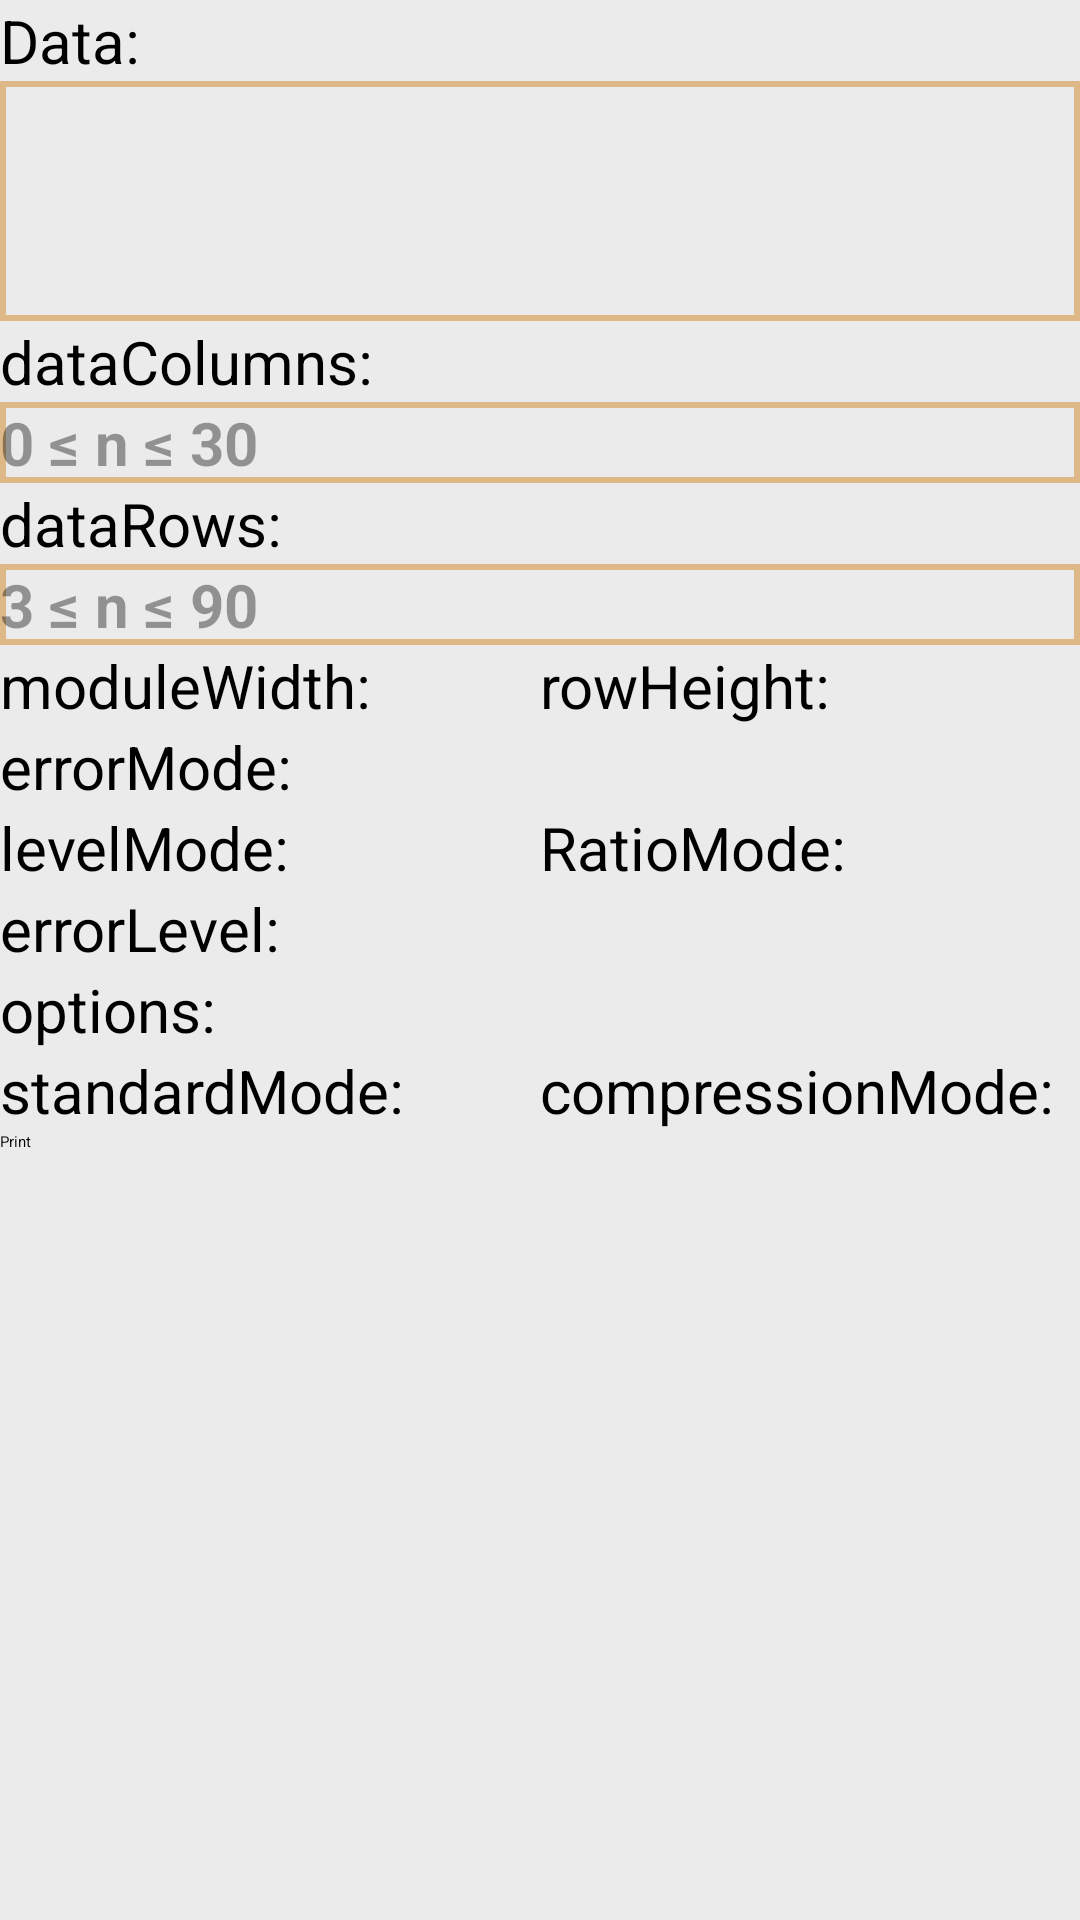

Produce the Android XML layout that renders to this screen, including the resource entries it uses.
<!-- AndroidManifest.xml: application theme AppTheme -->
<!-- res/layout/activity_pdf417.xml -->
<?xml version="1.0" encoding="utf-8"?>

<LinearLayout xmlns:android="http://schemas.android.com/apk/res/android"
    android:layout_width="match_parent"
    android:layout_height="match_parent"    
    android:orientation="vertical" >

    <LinearLayout 
	    android:gravity="center_vertical"
	    android:layout_width="fill_parent"
	    android:layout_height="fill_parent">   
 
	    <ScrollView 
	        android:scrollbarAlwaysDrawVerticalTrack="false"
	        android:id="@+id/preview_dashboard_v" 
	        android:background="#ffebebeb" 
	        android:scrollbars="vertical" 
	        android:fadingEdge="vertical"    
	        android:layout_width="0.0dip"    
	        android:layout_height="fill_parent" 
	        android:layout_weight="1.0">
	        	                
            <LinearLayout 
                android:orientation="vertical" 
                android:layout_width="fill_parent" 
                android:layout_height="wrap_content">
			
			    <TextView
			        android:id="@+id/itemName3"
			        android:layout_width="wrap_content"
			        android:layout_height="wrap_content"
			        android:text="@string/activity_qrcode_data"
			        android:textSize="20.0dip" />
			    <EditText
			        android:id="@+id/txtpdf417Data"
			        android:layout_width="fill_parent"        
			        android:layout_height="80sp"
			        android:inputType="textMultiLine"
			        android:background="@drawable/my_edittext"
			        android:textColor="#000000"
			        android:textSize="20sp"
			        android:textStyle="bold" />
				<TextView
				    android:layout_width="wrap_content"
				    android:layout_height="wrap_content"
				    android:text="@string/activity_pdf417_dataColumns" 
				    android:textSize="20.0dip"
				    />
				<EditText
			        android:id="@+id/txtpdf417dataColumns"
			        android:layout_width="match_parent"        
			        android:layout_height="wrap_content"
			        android:background="@drawable/my_edittext"
			        android:textColor="#000000"
			        android:textSize="20sp"
			        android:hint="0 ≤ n ≤ 30"
			        android:textStyle="bold"
			        android:inputType="number"
			         />
				
				<TextView
				    android:layout_width="wrap_content"
				    android:layout_height="wrap_content"
				    android:text="@string/activity_pdf417_dataRows" 
				    android:textSize="20.0dip"
				    />
				<EditText
			        android:id="@+id/txtpdf417dataRows"
			        android:layout_width="match_parent"        
			        android:layout_height="wrap_content"
			        android:background="@drawable/my_edittext"
			        android:textColor="#000000"
			        android:textSize="20sp"
			        android:hint="3 ≤ n ≤ 90"
			        android:textStyle="bold"
			        android:inputType="number"
			         />
				<LinearLayout 
				    android:layout_width="match_parent"
				    android:layout_height="wrap_content"
				    android:orientation="horizontal">
				<LinearLayout 
				    android:layout_width="50dp"
				    android:layout_height="wrap_content"
				    android:orientation="vertical"
				    android:layout_weight="1">
				<TextView
			        android:layout_width="wrap_content"
			        android:layout_height="wrap_content"
			        android:text="@string/activity_pdf417_moduleWidth"
			        android:textSize="20.0dip" />
			    <Spinner
			        android:id="@+id/spnpdf417moduleWidth"
			        android:layout_width="fill_parent"
			        android:layout_height="wrap_content"
			        android:textSize="20.0dip" />
			    </LinearLayout>
			    
				<LinearLayout 
				    android:layout_width="50dp"
				    android:layout_height="wrap_content"
				    android:orientation="vertical"
				    android:layout_weight="1">
				<TextView
			        android:layout_width="wrap_content"
			        android:layout_height="wrap_content"
			        android:text="@string/activity_pdf417_rowHeight"
			        android:textSize="20.0dip" />
			    <Spinner
			        android:id="@+id/spnpdf417rowHeight"
			        android:layout_width="fill_parent"
			        android:layout_height="wrap_content"
			        android:textSize="20.0dip" />
			    </LinearLayout>
			    
			    </LinearLayout>
			    <TextView
			        android:layout_width="wrap_content"
			        android:layout_height="wrap_content"
			        android:text="@string/activity_pdf417_errorMode"
			        android:textSize="20.0dip" />
			    <RadioGroup
			        android:id="@+id/rg_pdf417_errorMode"
			        android:orientation="horizontal"
			        android:layout_width="fill_parent"        
			        android:layout_height="wrap_content" >
			
			        <RadioButton
			            android:id="@+id/rb_pdf417_hierarchicalMode"
			            android:layout_width="fill_parent"
			            android:layout_height="wrap_content"            
			            android:checked="true"
			            android:layout_weight="1.0"
			            android:textSize="20.0dip"
			            android:text="@string/activity_pdf417_hierarchicalMode" />
			
			        <RadioButton
			            android:id="@+id/rb_pdf417_RatioMode"
			            android:layout_width="fill_parent"
			            android:layout_height="wrap_content"
			            android:layout_weight="1.0"
			            android:textSize="20.0dip"
			            android:text="@string/activity_pdf417_RatioMode" />
			    </RadioGroup>
				<LinearLayout 
				    android:layout_width="match_parent"
				    android:layout_height="wrap_content"
				    android:orientation="horizontal">
			    <TextView
			        android:layout_width="wrap_content"
			        android:layout_height="wrap_content"
			        android:text="@string/activity_pdf417_errorLevel"
			        android:textSize="20.0dip" />
			    <Spinner
			        android:id="@+id/spn_pdf417_errorLevel"
			        android:layout_width="fill_parent"
			        android:layout_height="wrap_content"
			        android:textSize="20.0dip" />
				</LinearLayout>
			    
			
			    <TextView
			        android:layout_width="wrap_content"
			        android:layout_height="wrap_content"
			        android:text="@string/activity_pdf417_options"
			        android:textSize="20.0dip" />
				<RadioGroup
			        android:id="@+id/rg_pdf417_options"
			        android:orientation="horizontal"
			        android:layout_width="fill_parent"        
			        android:layout_height="wrap_content" >
			
			        <RadioButton
			            android:id="@+id/rb_pdf417_standardMode"
			            android:layout_width="fill_parent"
			            android:layout_height="wrap_content"            
			            android:checked="true"
			            android:layout_weight="1.0"
			            android:textSize="20.0dip"
			            android:text="@string/activity_pdf417_standardMode" />
			
			        <RadioButton
			            android:id="@+id/rb_pdf417_compressionMode"
			            android:layout_width="fill_parent"
			            android:layout_height="wrap_content"
			            android:layout_weight="1.0"
			            android:textSize="20.0dip"
			            android:text="@string/activity_pdf417_compressionMode" />
			    </RadioGroup>
			    <Button
			        android:id="@+id/btnPrint"
			        android:layout_width="fill_parent"
			        android:layout_height="wrap_content"
			        android:onClick="onClickPrint"
			        android:text="@string/activity_global_print" />       
		    </LinearLayout>
	    </ScrollView>
	</LinearLayout>
</LinearLayout>
<!-- resources referenced by this layout -->
<resources>
  <!-- drawable my_edittext (drawable) -->
  <?xml version="1.0" encoding="UTF-8"?>
  
  <shape xmlns:android="http://schemas.android.com/apk/res/android">
      <solid android:color="#00000000"/>
      <stroke android:width="2dip" android:color="#DEB887" />
  </shape>
  <string name="activity_global_print">Print</string>
  <string name="activity_pdf417_RatioMode">RatioMode:</string>
  <string name="activity_pdf417_compressionMode">compressionMode:</string>
  <string name="activity_pdf417_dataColumns">dataColumns:</string>
  <string name="activity_pdf417_dataRows">dataRows:</string>
  <string name="activity_pdf417_errorLevel">errorLevel:</string>
  <string name="activity_pdf417_errorMode">errorMode:</string>
  <string name="activity_pdf417_hierarchicalMode">levelMode:</string>
  <string name="activity_pdf417_moduleWidth">moduleWidth:</string>
  <string name="activity_pdf417_options">options:</string>
  <string name="activity_pdf417_rowHeight">rowHeight:</string>
  <string name="activity_pdf417_standardMode">standardMode:</string>
  <string name="activity_qrcode_data">Data:</string>
  <string name="activity_qrcode_model">Model:</string>
  <style name="AppTheme" parent="AppBaseTheme">
          
          <item name="colorPrimary">@color/colorPrimary</item>
          <item name="colorPrimaryDark">@color/colorPrimaryDark</item>
          <item name="colorAccent">@color/colorAccent</item>
      </style>
  <style name="AppBaseTheme" parent="ThemeOverlay.AppCompat.DayNight.ActionBar">
          
      </style>
  <!-- not gathered from this repository: default colours our renderer supplied (Android Studio template values) -->
  <color name="colorPrimary">#FF6200EE</color>
  <color name="colorPrimaryDark">#FF3700B3</color>
  <color name="colorAccent">#FF03DAC5</color>
</resources>
